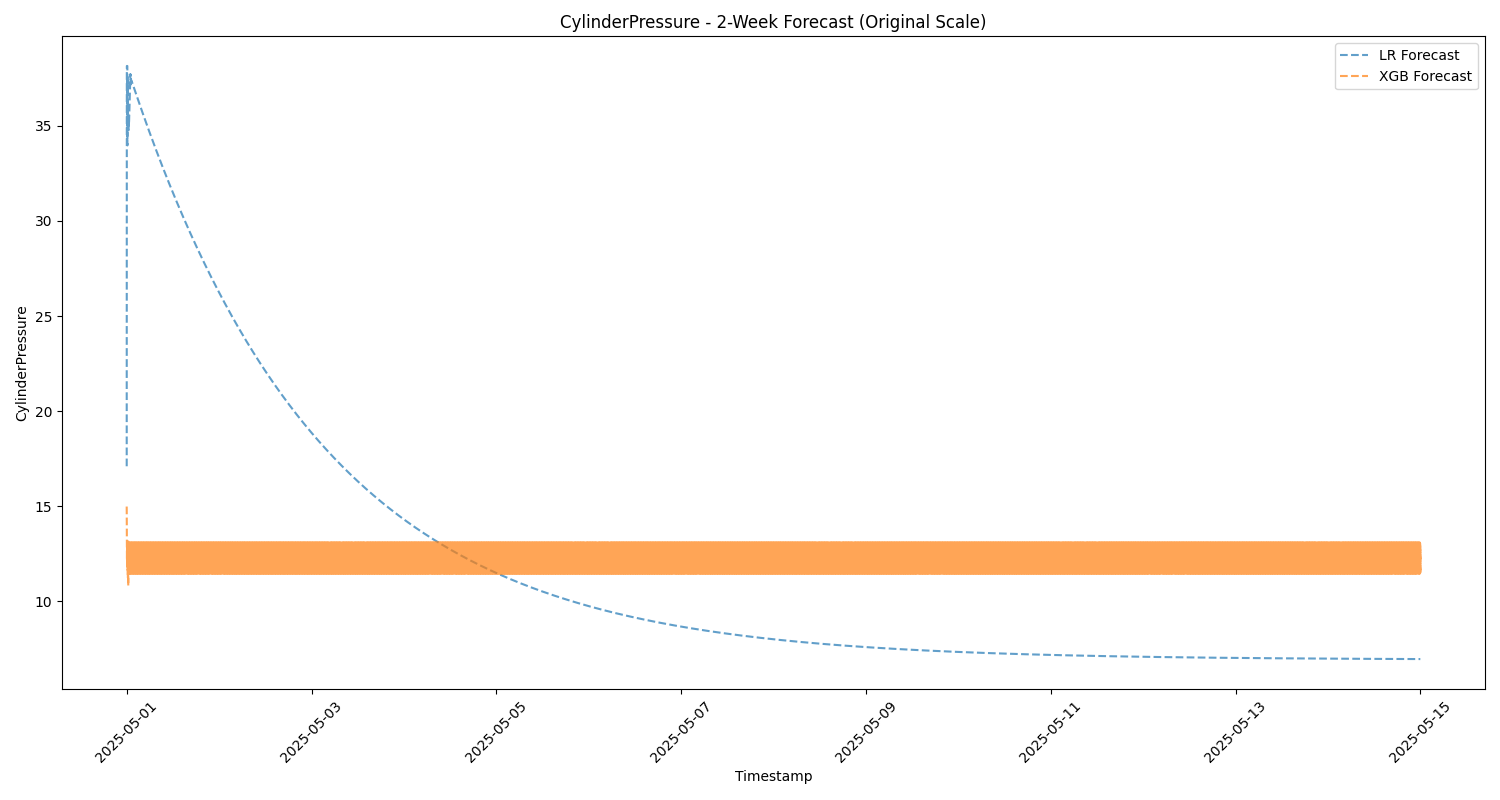

The file beside this chart, header and first rows:
Timestamp, lr_forecast, xgb_forecast
2025-05-01 00:00:00, 17.1, 14.98
2025-05-01 00:01:00, 38.15, 13.92
2025-05-01 00:02:00, 38.15, 13.37
2025-05-01 00:03:00, 38.15, 12.58
2025-05-01 00:04:00, 38.15, 12.14
2025-05-01 00:05:00, 38.15, 12.67
2025-05-01 00:06:00, 38.15, 12.68
2025-05-01 00:07:00, 38.15, 12.94
2025-05-01 00:08:00, 38.15, 11.97
2025-05-01 00:09:00, 38.15, 12.49
2025-05-01 00:10:00, 38.15, 12.12
2025-05-01 00:11:00, 33.98, 12.67
2025-05-01 00:12:00, 37.58, 12.12
2025-05-01 00:13:00, 37.03, 12.92
2025-05-01 00:14:00, 37.12, 11.71
2025-05-01 00:15:00, 36.51, 12.49
2025-05-01 00:16:00, 36.51, 11.63
2025-05-01 00:17:00, 36.32, 12.91
2025-05-01 00:18:00, 36.21, 11.22
2025-05-01 00:19:00, 35.97, 12.73
2025-05-01 00:20:00, 35.73, 11.4
2025-05-01 00:21:00, 35.5, 13.24
2025-05-01 00:22:00, 35.24, 11.47
2025-05-01 00:23:00, 35.59, 12.58
2025-05-01 00:24:00, 35.32, 10.81
2025-05-01 00:25:00, 35.16, 12.84
2025-05-01 00:26:00, 34.94, 11.45
2025-05-01 00:27:00, 34.86, 12.73
2025-05-01 00:28:00, 34.85, 11.53
2025-05-01 00:29:00, 34.78, 13.13
2025-05-01 00:30:00, 34.79, 11.47
2025-05-01 00:31:00, 35.16, 12.73
2025-05-01 00:32:00, 35.1, 11.53
2025-05-01 00:33:00, 35.08, 13.08
2025-05-01 00:34:00, 35.11, 11.47
2025-05-01 00:35:00, 35.13, 12.73
2025-05-01 00:36:00, 35.18, 11.53
2025-05-01 00:37:00, 35.25, 13.08
2025-05-01 00:38:00, 35.35, 11.47
2025-05-01 00:39:00, 35.45, 12.73
2025-05-01 00:40:00, 35.57, 11.53
2025-05-01 00:41:00, 35.69, 13.08
2025-05-01 00:42:00, 35.83, 11.47
2025-05-01 00:43:00, 35.93, 12.73
2025-05-01 00:44:00, 36.05, 11.53
2025-05-01 00:45:00, 36.19, 13.08
2025-05-01 00:46:00, 36.33, 11.47
2025-05-01 00:47:00, 36.45, 12.73
2025-05-01 00:48:00, 36.62, 11.53
2025-05-01 00:49:00, 36.72, 13.08
2025-05-01 00:50:00, 36.85, 11.47
2025-05-01 00:51:00, 37.01, 12.73
2025-05-01 00:52:00, 37.09, 11.53
2025-05-01 00:53:00, 37.26, 13.08
2025-05-01 00:54:00, 37.3, 11.47
2025-05-01 00:55:00, 37.46, 12.73
2025-05-01 00:56:00, 37.58, 11.53
2025-05-01 00:57:00, 37.73, 13.08
2025-05-01 00:58:00, 37.63, 11.47
2025-05-01 00:59:00, 37.69, 12.73
... 20,100 more rows
